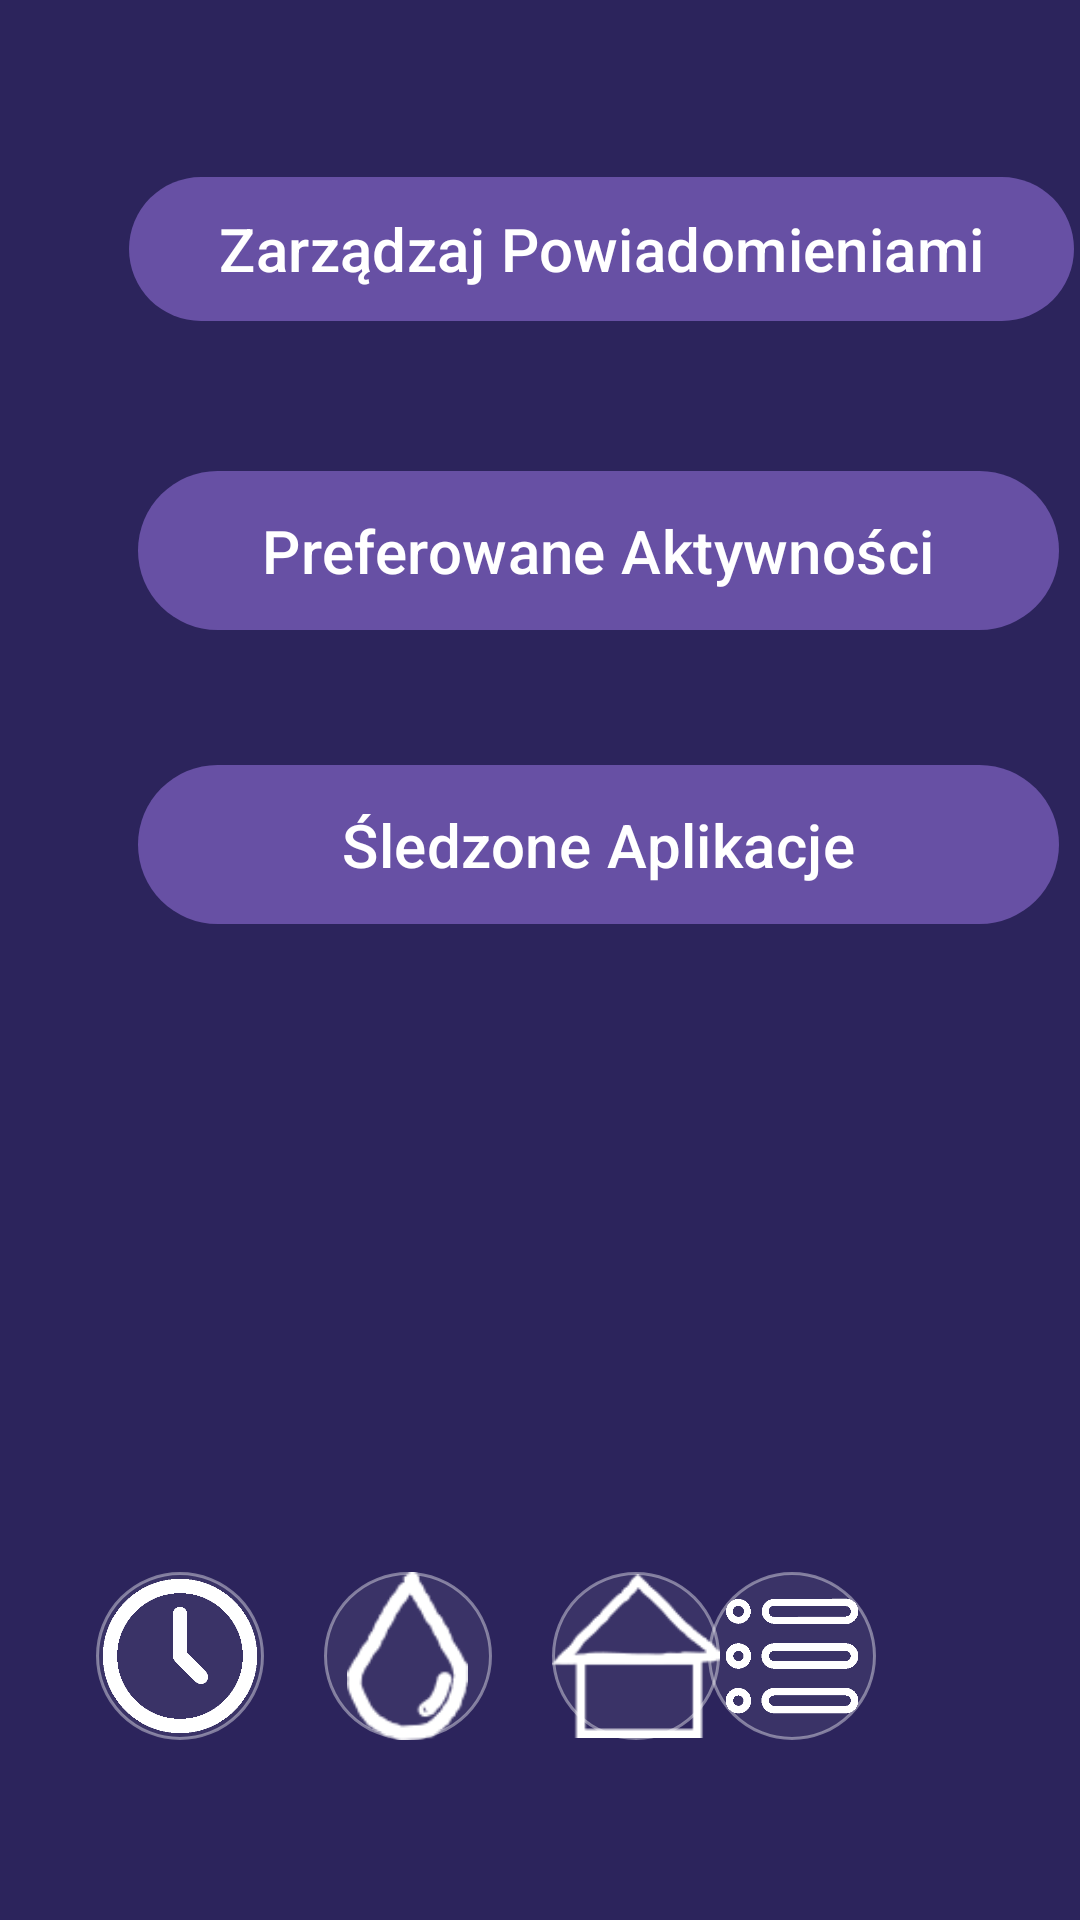

The Android layout XML behind this screen, and the referenced resources:
<!-- AndroidManifest.xml: application theme Theme.Hackaton -->
<!-- res/layout/settings_activity.xml -->
<androidx.constraintlayout.widget.ConstraintLayout xmlns:android="http://schemas.android.com/apk/res/android"
    xmlns:app="http://schemas.android.com/apk/res-auto"
    xmlns:tools="http://schemas.android.com/tools"
    android:layout_width="match_parent"
    android:layout_height="match_parent"
    android:background="#2c245c">


    <ImageButton
        android:id="@+id/SetingsHomeButton"
        android:layout_width="56dp"
        android:layout_height="56dp"
        android:layout_marginStart="208dp"
        android:layout_marginEnd="20dp"
        android:layout_marginBottom="60dp"
        android:background="@drawable/round_button_background"
        android:contentDescription="Button 1"
        android:scaleType="centerInside"
        android:src="@drawable/ic_home"
        app:layout_constraintBottom_toBottomOf="parent"
        app:layout_constraintEnd_toStartOf="@+id/SettingsActivityButton"
        app:layout_constraintStart_toStartOf="parent"
        app:tint="#FFFFFF" />

    <ImageButton
        android:id="@+id/SettingsActivityButton"
        android:layout_width="56dp"
        android:layout_height="56dp"
        android:layout_marginEnd="68dp"
        android:layout_marginBottom="60dp"
        android:background="@drawable/round_button_background"
        android:contentDescription="Button 3"
        android:scaleType="centerInside"
        android:src="@drawable/ic_sport"
        app:layout_constraintBottom_toBottomOf="parent"
        app:layout_constraintEnd_toEndOf="parent"
        app:tint="#FFFFFF" />

    <ImageButton
        android:id="@+id/settingsActivityButton4"
        android:layout_width="56dp"
        android:layout_height="56dp"
        android:layout_marginEnd="20dp"
        android:layout_marginBottom="60dp"
        android:background="@drawable/round_button_background"
        android:contentDescription="Button 3"
        android:scaleType="centerInside"
        android:src="@drawable/ic_sleep"
        app:layout_constraintBottom_toBottomOf="parent"
        app:layout_constraintEnd_toStartOf="@+id/SetingsSetingsButton"
        app:tint="#FFFFFF" />

    <ImageButton
        android:id="@+id/SetingsSetingsButton"
        android:layout_width="56dp"
        android:layout_height="56dp"
        android:layout_marginEnd="20dp"
        android:layout_marginBottom="60dp"
        android:background="@drawable/round_button_background"
        android:contentDescription="Button 3"
        android:scaleType="centerInside"
        android:src="@drawable/ic_water"
        app:layout_constraintBottom_toBottomOf="parent"
        app:layout_constraintEnd_toStartOf="@+id/SetingsHomeButton"
        app:tint="#FFFFFF" />

    <Button
        android:id="@+id/button7"
        android:layout_width="315dp"
        android:layout_height="56dp"
        android:layout_marginStart="43dp"
        android:layout_marginTop="55dp"
        android:text="Zarządzaj Powiadomieniami"
        android:textSize="20sp"
        app:layout_constraintStart_toStartOf="parent"
        app:layout_constraintTop_toTopOf="parent" />

    <Button
        android:id="@+id/button8"
        android:layout_width="307dp"
        android:layout_height="61dp"
        android:layout_marginStart="46dp"
        android:layout_marginTop="42dp"
        android:text="Preferowane Aktywności"
        android:textSize="20sp"
        app:layout_constraintStart_toStartOf="parent"
        app:layout_constraintTop_toBottomOf="@+id/button7" />

    <Button
        android:id="@+id/button9"
        android:layout_width="307dp"
        android:layout_height="61dp"
        android:layout_marginStart="46dp"
        android:layout_marginTop="37dp"
        android:text="Śledzone Aplikacje"
        android:textSize="20sp"
        app:layout_constraintStart_toStartOf="parent"
        app:layout_constraintTop_toBottomOf="@+id/button8" />

</androidx.constraintlayout.widget.ConstraintLayout>
<!-- resources referenced by this layout -->
<resources>
  <!-- drawable ic_home: png bitmap (drawable, 1490 bytes) -->
  <!-- drawable ic_sleep: png bitmap (drawable, 7435 bytes) -->
  <!-- drawable ic_sport: png bitmap (drawable, 4971 bytes) -->
  <!-- drawable ic_water: png bitmap (drawable, 1887 bytes) -->
  <!-- drawable round_button_background (drawable) -->
  <shape xmlns:android="http://schemas.android.com/apk/res/android" android:shape="oval">
      <solid android:color="#11FFFFFF" />
      <stroke android:width="1dp" android:color="#66FFFFFF" />
  </shape>
  <style name="Theme.Hackaton" parent="android:Theme.Material.Light.NoActionBar" />
</resources>
